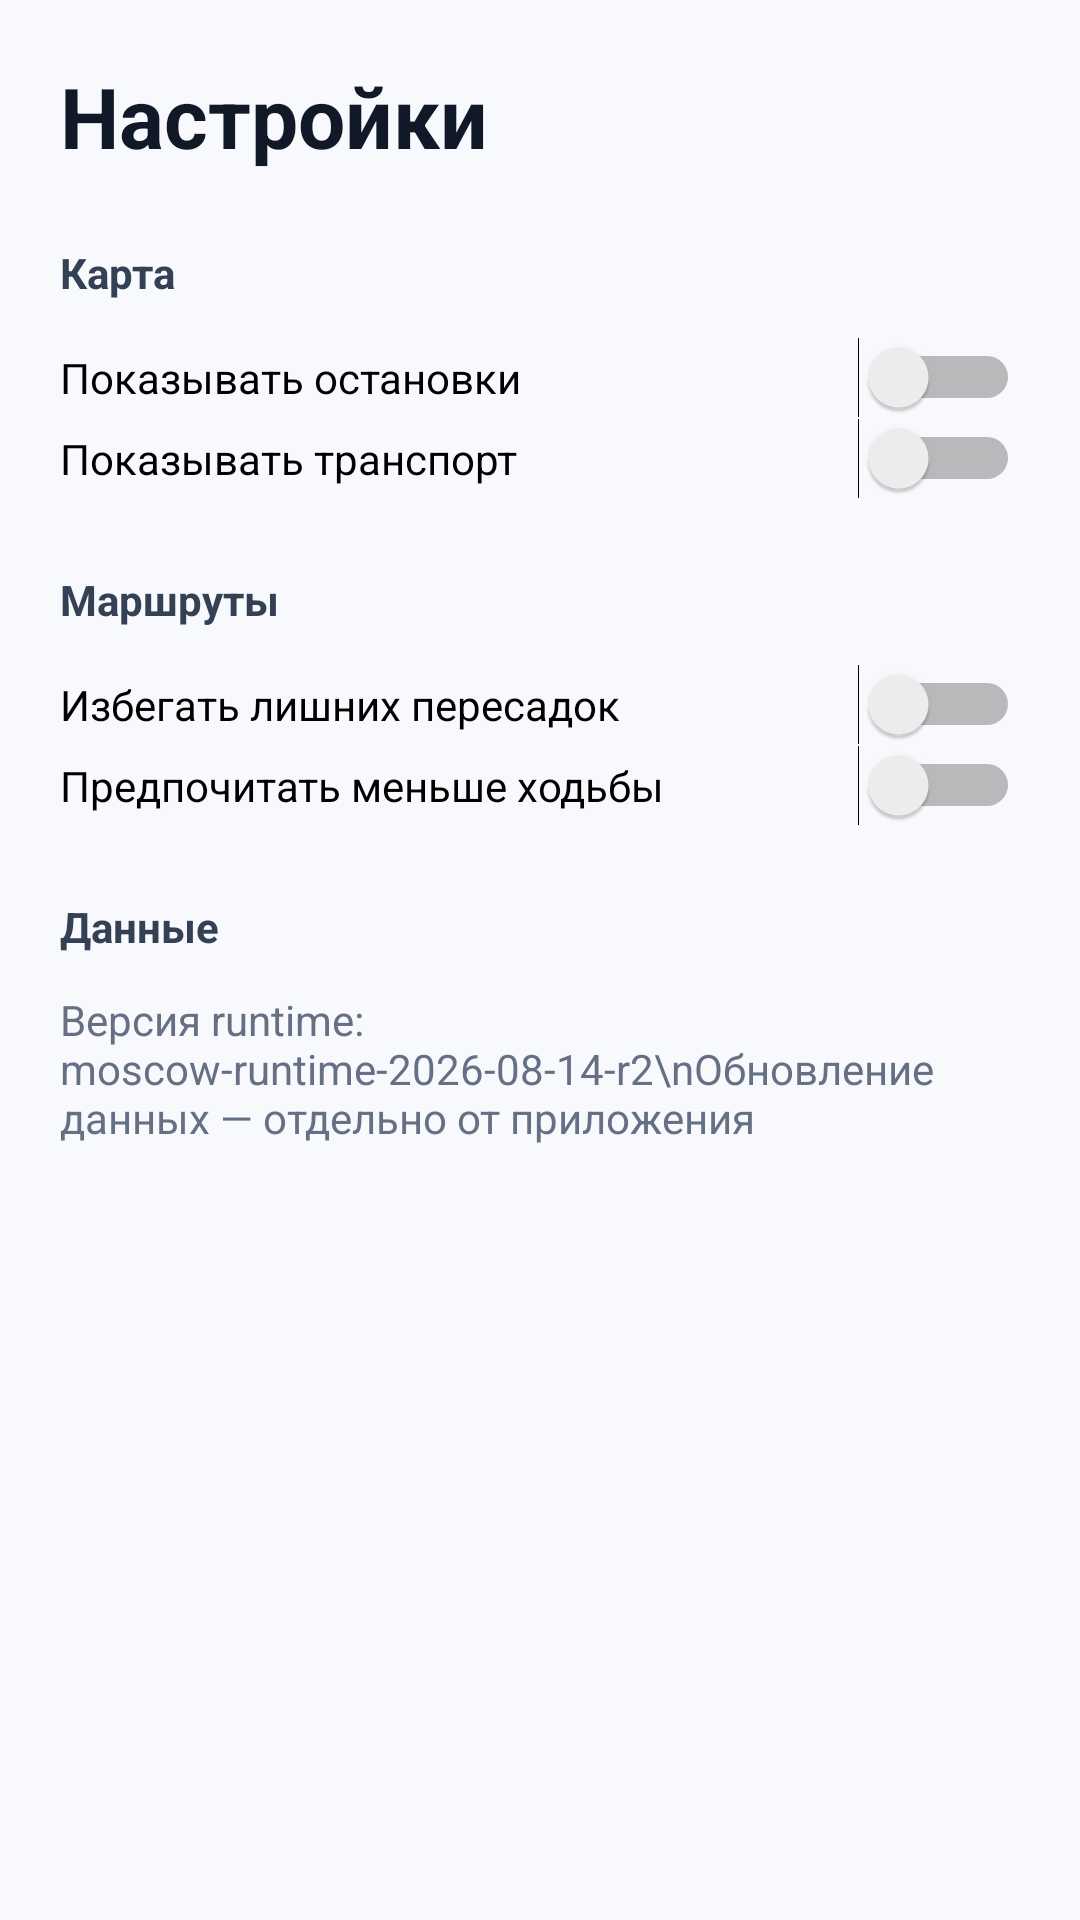

Write the Android layout XML for this screen, with the resource values it uses.
<!-- AndroidManifest.xml: application theme Theme.HumanRouter -->
<!-- res/layout/activity_settings.xml -->
<?xml version="1.0" encoding="utf-8"?>
<ScrollView xmlns:android="http://schemas.android.com/apk/res/android"
    android:layout_width="match_parent"
    android:layout_height="match_parent"
    android:background="#FFF7F9FC">

    <LinearLayout
        android:layout_width="match_parent"
        android:layout_height="wrap_content"
        android:orientation="vertical"
        android:padding="20dp">

        <TextView
            android:layout_width="wrap_content"
            android:layout_height="wrap_content"
            android:text="Настройки"
            android:textSize="28sp"
            android:textStyle="bold"
            android:textColor="#FF111827" />

        <TextView
            android:layout_width="wrap_content"
            android:layout_height="wrap_content"
            android:layout_marginTop="24dp"
            android:text="Карта"
            android:textStyle="bold"
            android:textColor="#FF344054" />

        <Switch
            android:layout_width="match_parent"
            android:layout_height="wrap_content"
            android:layout_marginTop="12dp"
            android:text="Показывать остановки" />

        <Switch
            android:layout_width="match_parent"
            android:layout_height="wrap_content"
            android:text="Показывать транспорт" />

        <TextView
            android:layout_width="wrap_content"
            android:layout_height="wrap_content"
            android:layout_marginTop="24dp"
            android:text="Маршруты"
            android:textStyle="bold"
            android:textColor="#FF344054" />

        <Switch
            android:layout_width="match_parent"
            android:layout_height="wrap_content"
            android:layout_marginTop="12dp"
            android:text="Избегать лишних пересадок" />

        <Switch
            android:layout_width="match_parent"
            android:layout_height="wrap_content"
            android:text="Предпочитать меньше ходьбы" />

        <TextView
            android:layout_width="wrap_content"
            android:layout_height="wrap_content"
            android:layout_marginTop="24dp"
            android:text="Данные"
            android:textStyle="bold"
            android:textColor="#FF344054" />

        <TextView
            android:layout_width="match_parent"
            android:layout_height="wrap_content"
            android:layout_marginTop="12dp"
            android:text="Версия runtime: moscow-runtime-2026-08-14-r2\nОбновление данных — отдельно от приложения"
            android:textColor="#FF667085" />
    </LinearLayout>
</ScrollView>
<!-- resources referenced by this layout -->
<resources>
  <style name="Theme.HumanRouter" parent="Theme.AppCompat.Light.NoActionBar">
          <item name="android:fontFamily">sans-serif</item>
          <item name="android:windowLightStatusBar">true</item>
          <item name="android:statusBarColor">#F7F8FA</item>
          <item name="android:navigationBarColor">#FFFFFF</item>
          <item name="android:windowActionModeOverlay">true</item>
          <item name="android:windowNoTitle">true</item>
          <item name="colorAccent">#287BFF</item>
      </style>
</resources>
